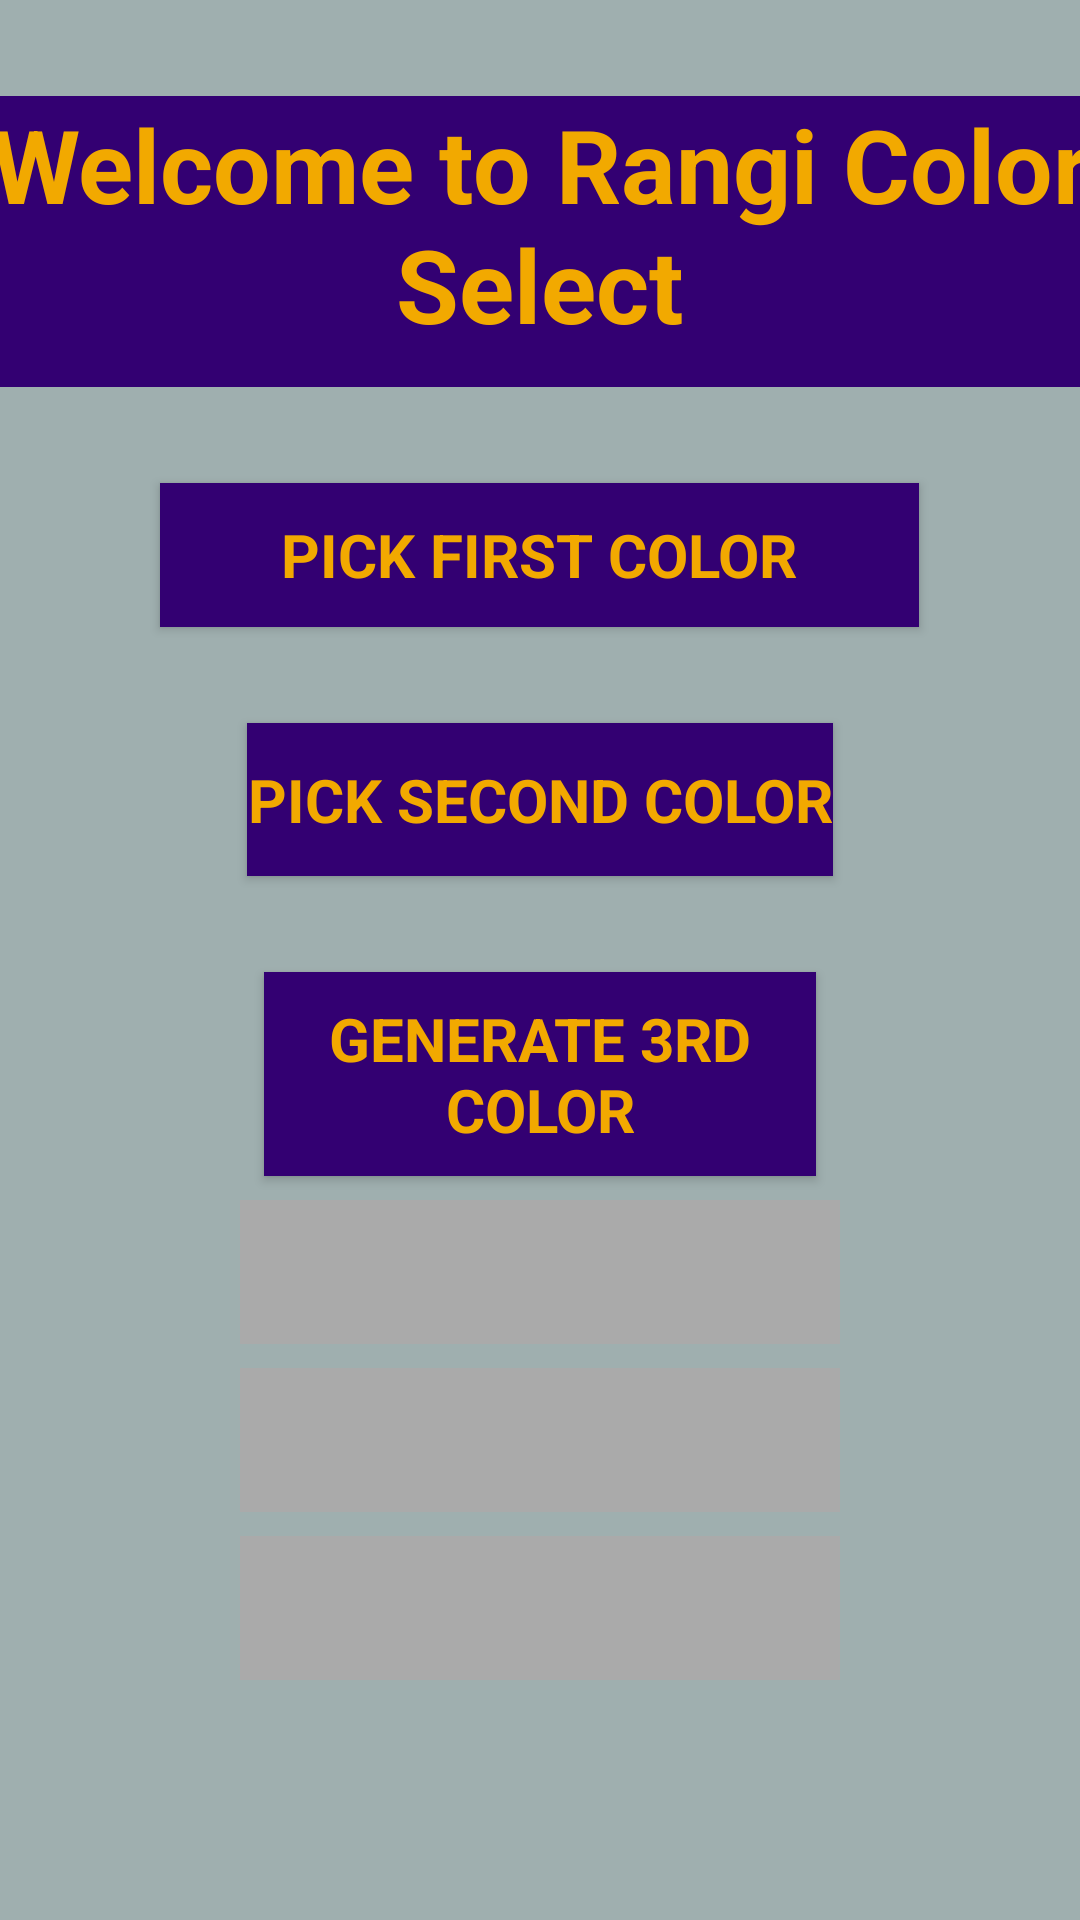

Here is an Android app screen rendered from its layout file. Give the layout XML and the strings, colors and styles it references.
<!-- AndroidManifest.xml: application theme Theme.Rangi -->
<!-- res/layout/activity_colour_selection.xml -->
<?xml version="1.0" encoding="utf-8"?>
<LinearLayout xmlns:android="http://schemas.android.com/apk/res/android"
    xmlns:app="http://schemas.android.com/apk/res-auto"
    xmlns:tools="http://schemas.android.com/tools"
    android:layout_width="match_parent"
    android:layout_height="match_parent"
    android:background="#6A1A3F40"
    android:orientation="vertical"
    tools:context=".MainActivity"
    tools:ignore="HardcodedText">

    <TextView
        android:id="@+id/welcom_to_rangi"
        android:layout_width="379dp"
        android:layout_height="97dp"
        android:layout_gravity="center"
        android:layout_marginStart="32dp"
        android:layout_marginTop="32dp"
        android:layout_marginEnd="32dp"
        android:background="#330072"
        android:fontFamily="sans-serif"
        android:text="Welcome to Rangi Color Select"
        android:textAlignment="center"
        android:textColor="#f2a900"
        android:textSize="34sp"
        android:textStyle="bold" />

    <Button
        android:id="@+id/pick_color_button1"
        android:layout_width="253dp"
        android:layout_height="wrap_content"
        android:layout_gravity="center"
        android:layout_marginStart="32dp"
        android:layout_marginTop="32dp"
        android:layout_marginEnd="32dp"
        android:background="#330072"
        android:text="Pick First Color"
        android:fontFamily="sans-serif"
        android:textColor="#f2a900"
        android:textSize="20sp"
        android:textStyle="bold"
        />

    <Button
        android:id="@+id/pick_color_button2"
        android:layout_width="wrap_content"
        android:layout_height="51dp"
        android:layout_gravity="center"
        android:layout_marginStart="32dp"
        android:layout_marginTop="32dp"
        android:layout_marginEnd="32dp"
        android:background="#330072"
        android:text="Pick Second Color"
        android:fontFamily="sans-serif"
        android:textColor="#f2a900"
        android:textSize="20sp"
        android:textStyle="bold" />

    <Button
        android:id="@+id/get_suggestion_button"
        android:layout_width="184dp"
        android:layout_height="68dp"
        android:layout_gravity="center"
        android:layout_marginStart="32dp"
        android:layout_marginTop="32dp"
        android:layout_marginEnd="32dp"
        android:background="#330072"
        android:text="Generate 3rd color"
        android:fontFamily="sans-serif"
        android:textColor="#f2a900"
        android:textSize="20sp"
        android:textStyle="bold" />

    <View
        android:id="@+id/preview_selected_color1"
        android:layout_width="200dp"
        android:layout_height="48dp"
        android:layout_gravity="center"
        android:layout_marginTop="8dp"
        android:background="@android:color/darker_gray" />



    <View
        android:id="@+id/preview_selected_color2"
        android:layout_width="200dp"
        android:layout_height="48dp"
        android:layout_gravity="center"
        android:layout_marginTop="8dp"
        android:background="@android:color/darker_gray" />

    <View
        android:id="@+id/suggested_color"
        android:layout_width="200dp"
        android:layout_height="48dp"
        android:layout_gravity="center"
        android:layout_marginTop="8dp"
        android:background="@android:color/darker_gray" />



</LinearLayout>
<!-- resources referenced by this layout -->
<resources>
  <style name="Theme.Rangi" parent="Theme.MaterialComponents.DayNight.DarkActionBar">
          
          <item name="colorPrimary">@color/purple_500</item>
          <item name="colorPrimaryVariant">@color/purple_700</item>
          <item name="colorOnPrimary">@color/white</item>
          
          <item name="colorSecondary">@color/teal_200</item>
          <item name="colorSecondaryVariant">@color/teal_700</item>
          <item name="colorOnSecondary">@color/black</item>
          
          <item name="android:statusBarColor" tools:targetApi="l">?attr/colorPrimaryVariant</item>
          
      </style>
  <!-- not gathered from this repository: default colours our renderer supplied (Android Studio template values) -->
  <color name="purple_500">#FF6200EE</color>
  <color name="purple_700">#FF3700B3</color>
  <color name="teal_200">#FF03DAC5</color>
  <color name="teal_700">#FF018786</color>
  <color name="black">#FF000000</color>
  <color name="white">#FFFFFFFF</color>
</resources>
